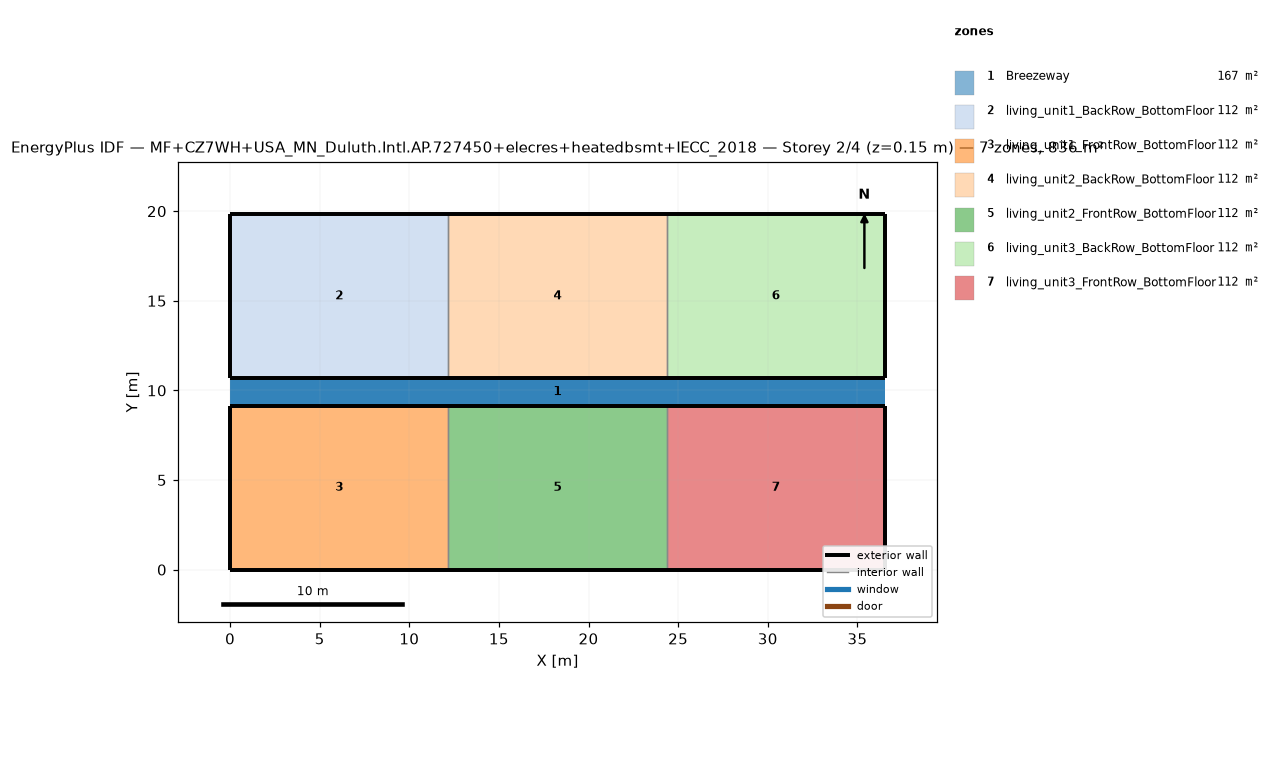
=== STOREY PLAN SPEC (per zone: floor XY polygon, exterior-wall plan segments, windows/doors) ===
zone 1: Breezeway  (167.0 m²)
  floor: (36.54, 9.16) (0.00, 9.16) (0.00, 10.68) (36.54, 10.68)
  floor: (36.54, 9.16) (0.00, 9.16) (0.00, 10.68) (36.54, 10.68)
  floor: (36.54, 9.16) (0.00, 9.16) (0.00, 10.68) (36.54, 10.68)
zone 2: living_unit1_BackRow_BottomFloor  (111.5 m²)
  floor: (12.18, 10.68) (0.00, 10.68) (0.00, 19.84) (12.18, 19.84)
  exterior wall: (0.00, 10.68) – (12.18, 10.68)  [12.2 m]
  exterior wall: (12.18, 19.84) – (0.00, 19.84)  [12.2 m]
  exterior wall: (0.00, 19.84) – (0.00, 10.68)  [9.2 m]
  interior walls: 1
zone 3: living_unit1_FrontRow_BottomFloor  (111.5 m²)
  floor: (12.18, 0.00) (0.00, 0.00) (0.00, 9.16) (12.18, 9.16)
  exterior wall: (0.00, 0.00) – (12.18, 0.00)  [12.2 m]
  exterior wall: (12.18, 9.16) – (0.00, 9.16)  [12.2 m]
  exterior wall: (0.00, 9.16) – (0.00, 0.00)  [9.2 m]
  interior walls: 1
zone 4: living_unit2_BackRow_BottomFloor  (111.5 m²)
  floor: (24.36, 10.68) (12.18, 10.68) (12.18, 19.84) (24.36, 19.84)
  exterior wall: (12.18, 10.68) – (24.36, 10.68)  [12.2 m]
  exterior wall: (24.36, 19.84) – (12.18, 19.84)  [12.2 m]
  interior walls: 2
zone 5: living_unit2_FrontRow_BottomFloor  (111.5 m²)
  floor: (24.36, 0.00) (12.18, 0.00) (12.18, 9.16) (24.36, 9.16)
  exterior wall: (12.18, 0.00) – (24.36, 0.00)  [12.2 m]
  exterior wall: (24.36, 9.16) – (12.18, 9.16)  [12.2 m]
  interior walls: 2
zone 6: living_unit3_BackRow_BottomFloor  (111.5 m²)
  floor: (36.54, 10.68) (24.36, 10.68) (24.36, 19.84) (36.54, 19.84)
  exterior wall: (24.36, 10.68) – (36.54, 10.68)  [12.2 m]
  exterior wall: (36.54, 10.68) – (36.54, 19.84)  [9.2 m]
  exterior wall: (36.54, 19.84) – (24.36, 19.84)  [12.2 m]
  interior walls: 1
zone 7: living_unit3_FrontRow_BottomFloor  (111.5 m²)
  floor: (36.54, 0.00) (24.36, 0.00) (24.36, 9.16) (36.54, 9.16)
  exterior wall: (24.36, 0.00) – (36.54, 0.00)  [12.2 m]
  exterior wall: (36.54, 0.00) – (36.54, 9.16)  [9.2 m]
  exterior wall: (36.54, 9.16) – (24.36, 9.16)  [12.2 m]
  interior walls: 1

=== DERIVED (storey summary) ===
Building: MF+CZ7WH+USA_MN_Duluth.Intl.AP.727450+elecres+heatedbsmt+IECC_2018
Storey: 2 of 4  (floor level z = 0.15 m)
Storey gross floor area: 836.2 m²
Zones on this storey: 7
  - Breezeway: floor 167.0 m²
  - living_unit1_BackRow_BottomFloor: floor 111.5 m²; exterior wall 33.5 m (86.9 m²); WWR 0.0%
  - living_unit1_FrontRow_BottomFloor: floor 111.5 m²; exterior wall 33.5 m (86.9 m²); WWR 0.0%
  - living_unit2_BackRow_BottomFloor: floor 111.5 m²; exterior wall 24.4 m (63.1 m²); WWR 0.0%
  - living_unit2_FrontRow_BottomFloor: floor 111.5 m²; exterior wall 24.4 m (63.1 m²); WWR 0.0%
  - living_unit3_BackRow_BottomFloor: floor 111.5 m²; exterior wall 33.5 m (86.9 m²); WWR 0.0%
  - living_unit3_FrontRow_BottomFloor: floor 111.5 m²; exterior wall 33.5 m (86.9 m²); WWR 0.0%
Zone adjacency (shared interzone walls):
  - living_unit1_BackRow_BottomFloor ↔ living_unit2_BackRow_BottomFloor
  - living_unit1_FrontRow_BottomFloor ↔ living_unit2_FrontRow_BottomFloor
  - living_unit2_BackRow_BottomFloor ↔ living_unit3_BackRow_BottomFloor
  - living_unit2_FrontRow_BottomFloor ↔ living_unit3_FrontRow_BottomFloor